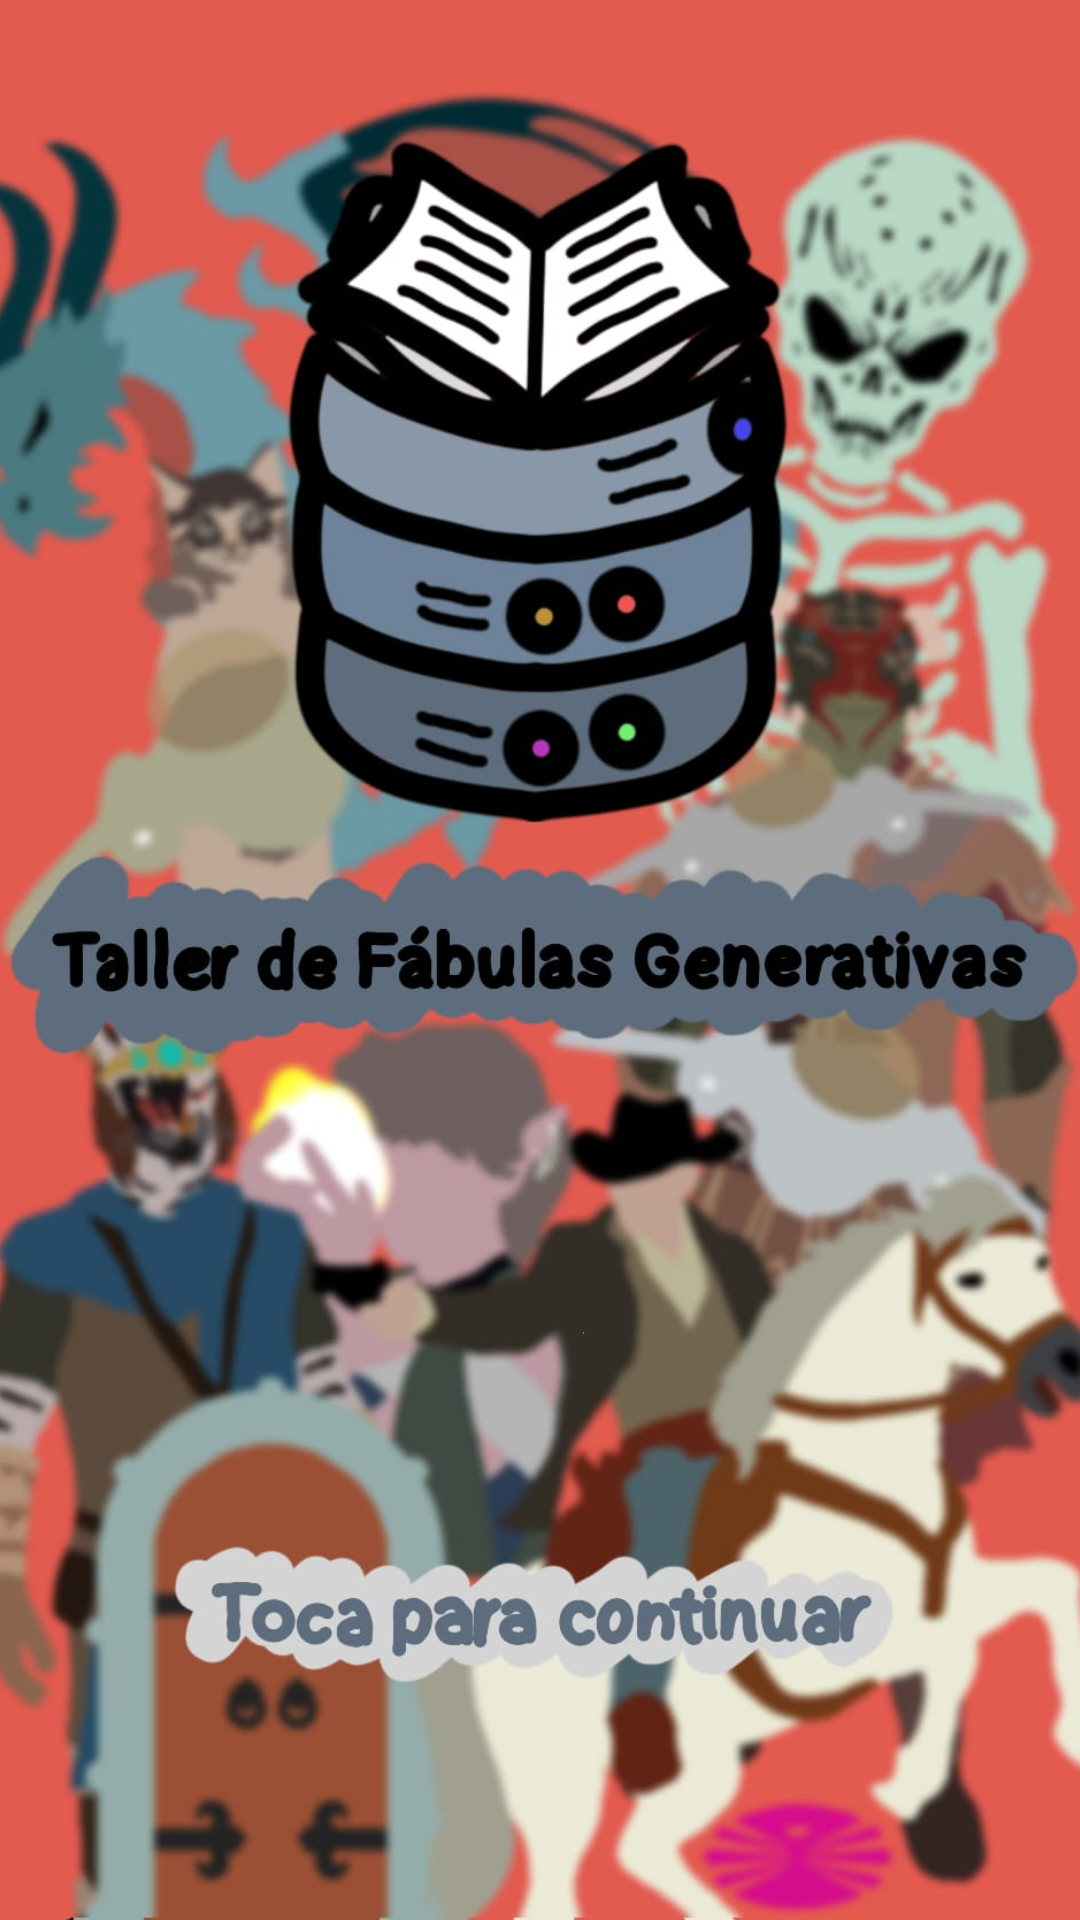

Write the Android layout XML for this screen, with the resource values it uses.
<!-- AndroidManifest.xml: application theme Theme.PruebasTGG -->
<!-- res/layout/activity_splash.xml -->
<?xml version="1.0" encoding="utf-8"?>
<RelativeLayout xmlns:android="http://schemas.android.com/apk/res/android"
    android:layout_width="match_parent"
    android:layout_height="match_parent"
    android:background="@color/white">

    <ImageView
        android:id="@+id/splashImageView"
        android:layout_width="match_parent"
        android:layout_height="match_parent"
        android:src="@drawable/splash"
        android:scaleType="centerCrop" />
</RelativeLayout>
<!-- resources referenced by this layout -->
<resources>
  <color name="white">#FFFFFFFF</color>
  <!-- drawable splash: jpeg bitmap (drawable, 125073 bytes) -->
  <style name="Theme.PruebasTGG" parent="Theme.MaterialComponents.DayNight.DarkActionBar">
          
          <item name="colorPrimary">@color/rosa_dos</item>
          <item name="colorPrimaryVariant">@color/rosa</item>
          <item name="colorOnPrimary">@color/white</item>
          
          <item name="colorSecondary">@color/teal_200</item>
          <item name="colorSecondaryVariant">@color/teal_700</item>
          <item name="colorOnSecondary">@color/black</item>
          
          <item name="android:statusBarColor">?attr/colorPrimaryVariant</item>
          
      </style>
  <color name="rosa_dos">#E64134</color>
  <color name="rosa">#E33618</color>
  <color name="teal_200">#FF03DAC5</color>
  <color name="teal_700">#FF018786</color>
  <color name="black">#FF000000</color>
</resources>
